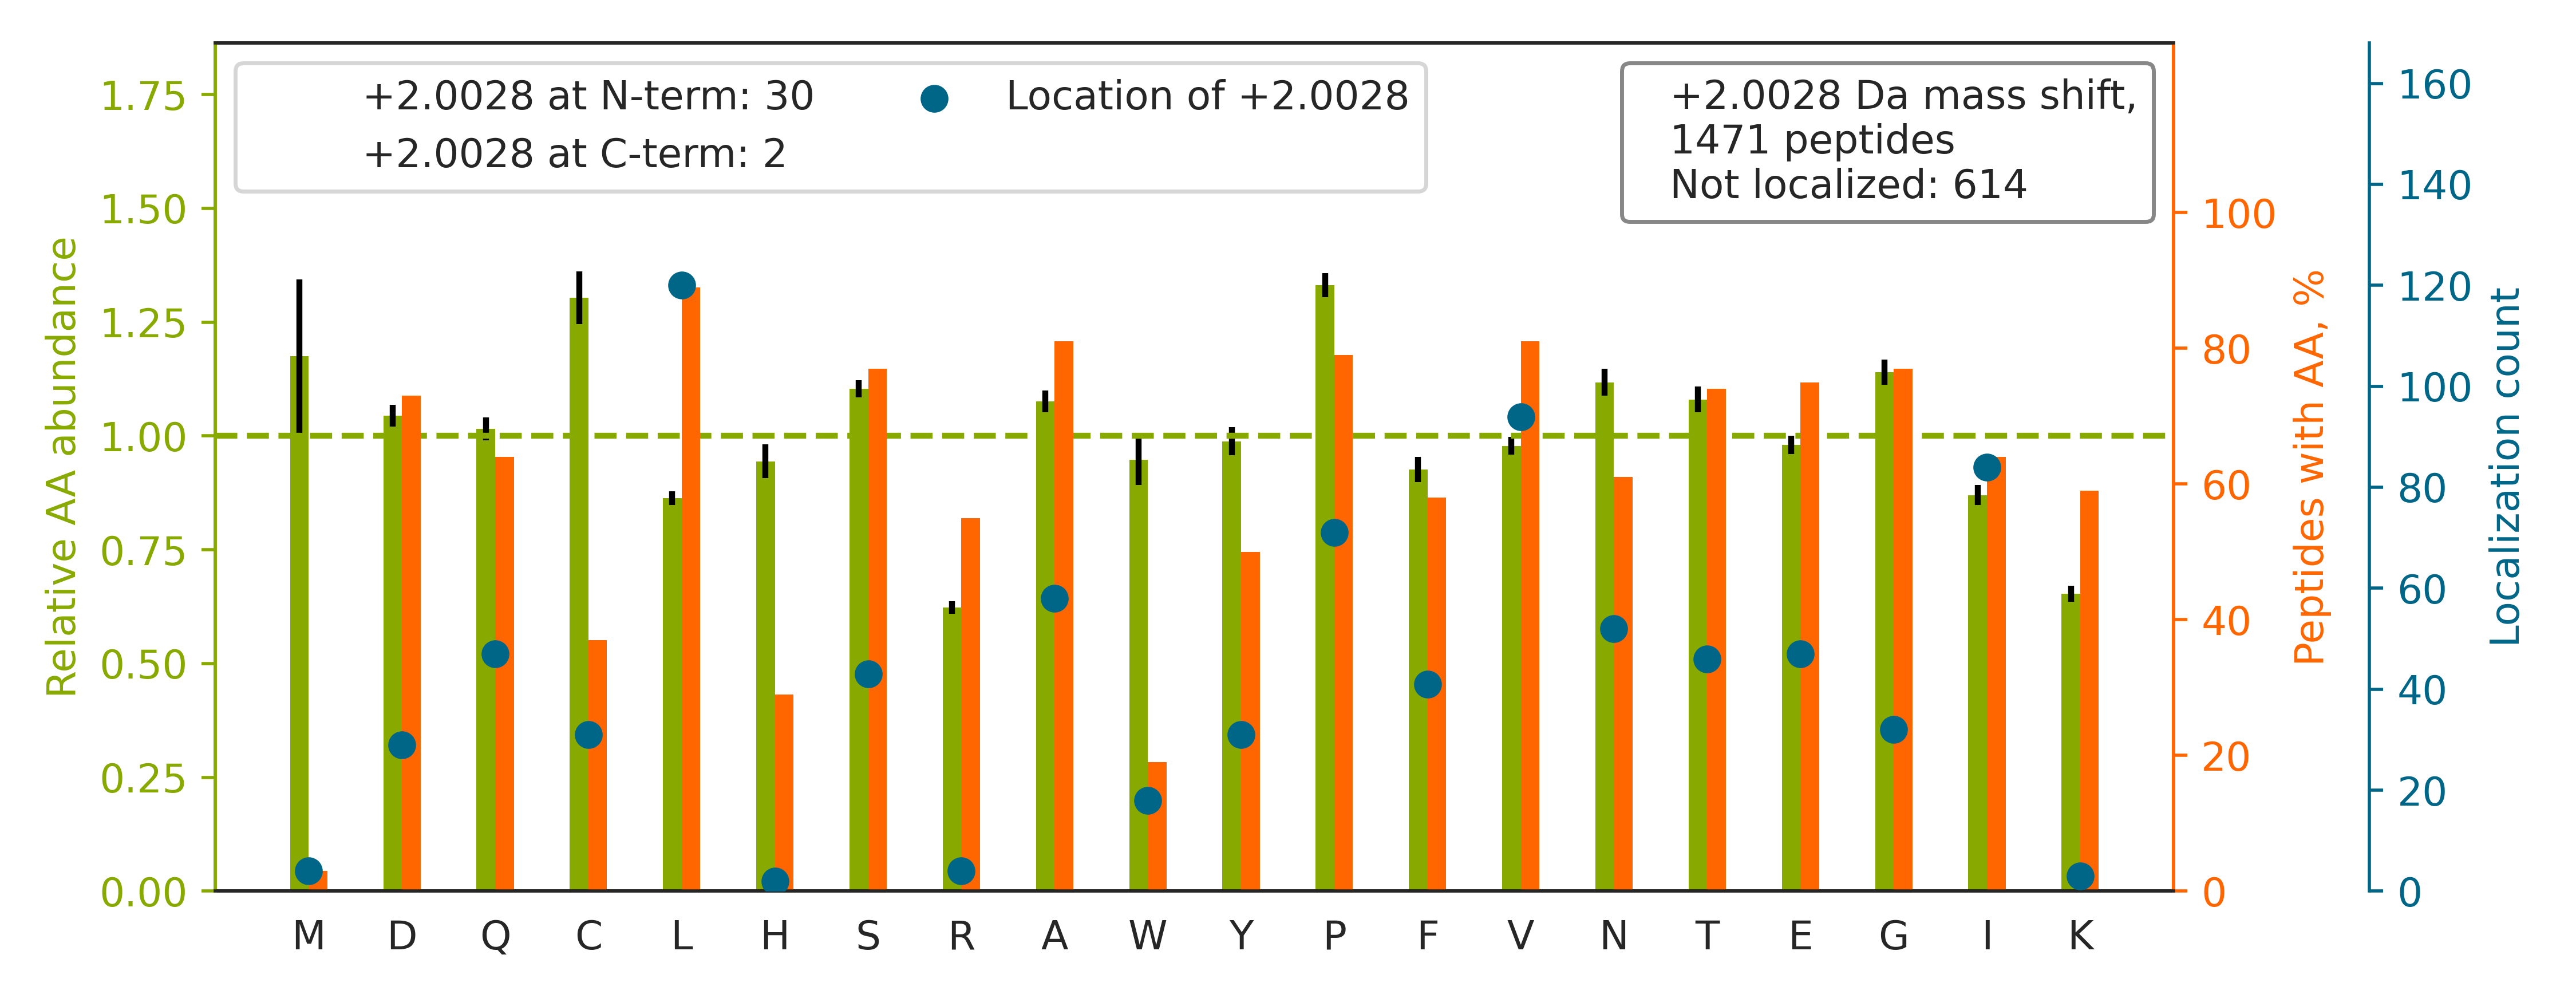

The file beside this chart, header and first rows:
top isoform	localization score	spectrum
R.GGGQAANALAFGNSWQEETRPGCGATEPGDCPK.L		01CPTAC_COprospective_W_VU_20150901_01CO…
K.VDNALQSGNSQESVTEQDSKDSTYSLSSTLTLSK.A		01CPTAC_COprospective_W_VU_20150901_01CO…
R.ALGALVDSCAPGL[+2]CPDWDSWDASKPVTNAR.E	0.9552	01CPTAC_COprospective_W_VU_20150901_01CO…
R.VPQIPFGSSVHIEPYTELYHYSTSVITSSSTR.E		01CPTAC_COprospective_W_VU_20150901_01CO…
R.RPDFCPFQCPAHSHYELCGDSCPGSCPSLSAPEGCESA…		01CPTAC_COprospective_W_VU_20150901_01CO…
K.TGYTPDITGTSCVDL[+2]NECNQAPKPCNFICK.N	0.02203	01CPTAC_COprospective_W_VU_20150901_01CO…
R.QSGQTDPLQKEELQSGVDAANSAAQQYQR.R		01CPTAC_COprospective_W_VU_20150901_01CO…
R.CEEGVTVTTPSLSGA[+2]GSYLALPALTNTHHELR.L	0.8584	01CPTAC_COprospective_W_VU_20150901_01CO…
R.TDDHVVSGNLVTPLPVILGHEAAGIVESVGEGVTTVKP…		01CPTAC_COprospective_W_VU_20150901_01CO…
R.LASPSGSTSSGLEVVAPEGTSAPGGGPGTLDDSATICR…		01CPTAC_COprospective_W_VU_20150901_01CO…
R.ERPGSEEPPAEPVSFYTQPFSHYGQALC[+2]VSFPQP…	0.006059	01CPTAC_COprospective_W_VU_20150901_01CO…
K.TTIPEEEEE[+2]EEEAAGVVVEEELFHQQGTPR.A	0.007069	01CPTAC_COprospective_W_VU_20150901_01CO…
R.KAPDAGGCLHADPDLGVLC[+2]PTGCQLQEALLQQER…	0.04635	01CPTAC_COprospective_W_VU_20150901_01CO…
K.APDAGGCLHADPDLGVLCPTGCQLQEALLQQERPIR.N		01CPTAC_COprospective_W_VU_20150901_01CO…
K.AAAFVTSPPLSPDPTTPDYINSLLASGDLQLSGSAHCT…		01CPTAC_COprospective_W_VU_20150901_01CO…
R.QTAVLQQQVTVNTEELKGTEVQL[+2]TELR.R	0.1943	01CPTAC_COprospective_W_VU_20150901_01CO…
K.SCDKTHTCPPCPAPELLGGPSVFLFPPKPK.D		01CPTAC_COprospective_W_VU_20150901_01CO…
R.TTIDLTEDENQY[+2]SIGNLKPDTEYEVSLISR.R	0.9569	01CPTAC_COprospective_W_VU_20150901_01CO…
K.KGSITSVQAIYVPADDLTDPAPATTF[+2]AHLDATTV…	0.01713	01CPTAC_COprospective_W_VU_20150901_01CO…
R.EGCVCDAGFVL[+2]SGDTCVPVGQCGCLHDGR.Y	0.8584	01CPTAC_COprospective_W_VU_20150901_01CO…
R.T[+2]REEECHFYAGGQVYPGEASR.V	0.1616	01CPTAC_COprospective_W_VU_20150901_01CO…
K.VHTECCHGDL[+2]LECADDRADLAK.Y	0.7358	01CPTAC_COprospective_W_VU_20150901_01CO…
R.VPAAYAGSLC[+2]GLCGNYNQDPADDLK.A	0.01583	01CPTAC_COprospective_W_VU_20150901_01CO…
R.VSTHDQEL[+2]GHLNNHHGGSSSSGGSR.A	0.9532	01CPTAC_COprospective_W_VU_20150901_01CO…
R.QGQYDPP[+2]PGASNILGLEASGHVAELGPGCQGHWK…	0.4985	01CPTAC_COprospective_W_VU_20150901_01CO…
K.IQIASESSGIPERPCVLTGTPESIEQAK.R		01CPTAC_COprospective_W_VU_20150901_01CO…
K.VQETGDIVISN[+2]AYVDLAPTSGTSAK.T	0.001956	01CPTAC_COprospective_W_VU_20150901_01CO…
K.ATQQPFDVSAFNASYSDSGLFGIYTISQAT[+2]AAGD…	0.6349	01CPTAC_COprospective_W_VU_20150901_01CO…
R.IVGDWTEGLFNACGCD[+2]KQEFQDAWK.L	0.4595	01CPTAC_COprospective_W_VU_20150901_01CO…
K.SGAHSFISGLPQGYDTE[+2]VDEAGSQLSGGQR.Q	0.02618	01CPTAC_COprospective_W_VU_20150901_01CO…
K.KNEPLASYLGYTVNSATASSGDVLYIAGQPR.Y		01CPTAC_COprospective_W_VU_20150901_01CO…
R.TQTVCNF[+2]TDGALVQHQEWDGKESTITR.K	0.01085	01CPTAC_COprospective_W_VU_20150901_01CO…
K.SHVEDGDIAGA[+2]PASSPEAPPAEQDPVQLK.T	0.05847	01CPTAC_COprospective_W_VU_20150901_01CO…
R.LGQLEG[+2]LLQAHGDEGCGACGGVQEELGR.L	0.01128	01CPTAC_COprospective_W_VU_20150901_01CO…
K.VIQAQTAFSANPANPAILSEASAPIPHDGNLYPR.L		01CPTAC_COprospective_W_VU_20150901_01CO…
K.ALCGFTEAAAQ[+2]AAYLVGVSDPNSQAGQQGLVEPT…	0.2761	01CPTAC_COprospective_W_VU_20150901_01CO…
R.LSKEETVLA[+2]TVQALQTASHLSQQADLR.S	0.01455	01CPTAC_COprospective_W_VU_20150901_01CO…
K.AHIANPSGASTECFVTDNADGTYQVEYTPFEK.G		01CPTAC_COprospective_W_VU_20150901_01CO…
R.AGLELGAEPETIVNSGLISPEGLAIDHIR.R		01CPTAC_COprospective_W_VU_20150901_01CO…
R.AQPVQVAEGSEP[+2]DGFWEALGGK.A	0.8736	01CPTAC_COprospective_W_VU_20150901_01CO…
R.TPVVTGTGPNFSLGELQGHLAYDLNPASTGLR.R		01CPTAC_COprospective_W_VU_20150901_01CO…
K.LGNNCV[+2]FAPADVTSEKDVQTALALAK.G	0.1002	01CPTAC_COprospective_W_VU_20150901_01CO…
K.NIDDGT[+2]SDRPYSHALVAGIDR.Y	0.01093	01CPTAC_COprospective_W_VU_20150901_01CO…
K.TEAASDPQHPAASEGA[+2]AAAAASPPLLR.C	0.1447	01CPTAC_COprospective_W_VU_20150901_01CO…
K.KEPEAFDWSPVVTYVC[+2]DLEGNR.V	0.906	01CPTAC_COprospective_W_VU_20150901_01CO…
R.GAPQFCQPCPCP[+2]LPHLANFAESCYR.K	0.4508	01CPTAC_COprospective_W_VU_20150901_01CO…
R.KQGSTTDNACHLFAELDPNQ[+2]PASAIVNFVSK.V	0.01151	01CPTAC_COprospective_W_VU_20150901_01CO…
K.AFQYVETHGEVCPAN[+2]WTPDSPTIKPSPAASK.E	0.5136	01CPTAC_COprospective_W_VU_20150901_01CO…
K.YGPPCPSCPAPEFLG[+2]GPSVFLFPPKPK.D	0.003836	01CPTAC_COprospective_W_VU_20150901_01CO…
K.SHCIAEVENDEMPADLPSLAADFVESK.D		01CPTAC_COprospective_W_VU_20150901_01CO…
R.VWGVGNEAGVGPGLGEW[+2]AVVTGSTDGIGK.S	0.8881	01CPTAC_COprospective_W_VU_20150901_01CO…
K.QQPTQFIN[+2]PETPGYVGFANLPNQVHR.K	0.3215	01CPTAC_COprospective_W_VU_20150901_01CO…
R.VGEPGQAGNPALVSAYGTGLEGGTTGIQSEFFINTTR.…		01CPTAC_COprospective_W_VU_20150901_01CO…
K.TTSGYAGGLSSAYGGLTSPGLSYSLGSS[+2]FGSGAG…	0.5469	01CPTAC_COprospective_W_VU_20150901_01CO…
R.AQGPDGGLTASTYSYLGGFDSSSNVLAGQLR.G		01CPTAC_COprospective_W_VU_20150901_01CO…
K.YFDLGLPNRDQTDDQ[+2]VTIDSALATQK.Y	0.01704	01CPTAC_COprospective_W_VU_20150901_01CO…
R.GPSGLGFNIVGGTDQQYVSNDSGIYVSR.I		01CPTAC_COprospective_W_VU_20150901_01CO…
K.TFSHELSDFGLE[+2]STAGEIPVVAIR.T	0.05104	01CPTAC_COprospective_W_VU_20150901_01CO…
K.AFLADPSAFVAAAPVAA[+2]ATTAAPAAAAAPAK.V	0.4383	01CPTAC_COprospective_W_VU_20150901_01CO…
R.DAGYGGISLA[+2]VEGPSKVDIQTEDLEDGTCK.V	0.001549	01CPTAC_COprospective_W_VU_20150901_01CO…
... 1,411 more rows
